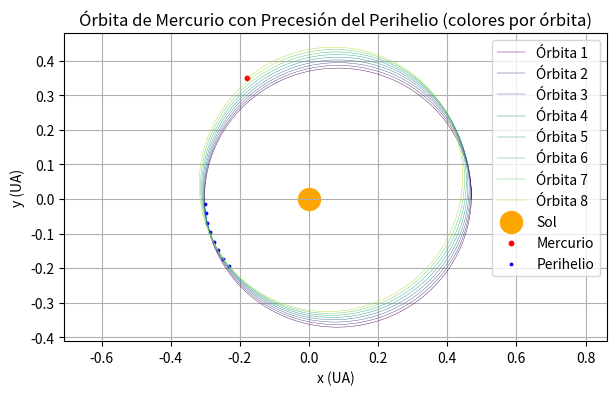
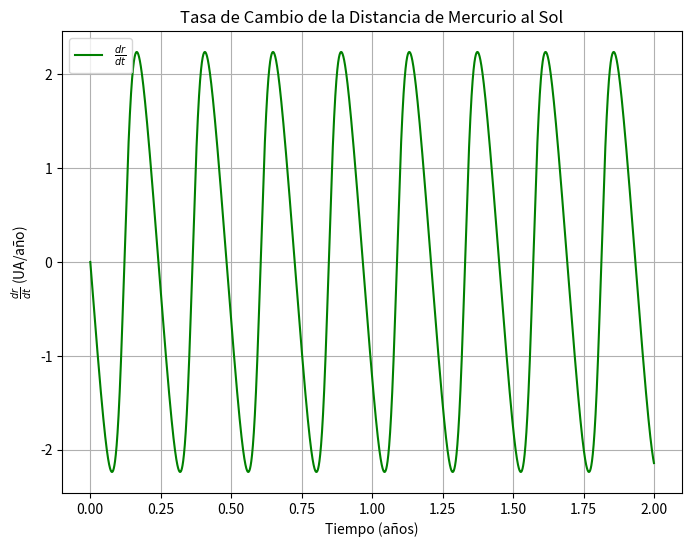
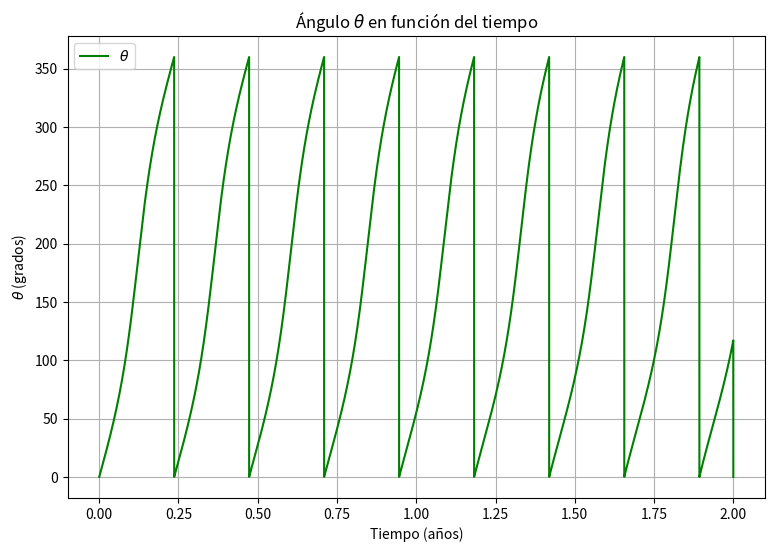

Source code (Python) for these figures, in order:
'''
Calculo del Perihelio de Mercurio.
'''
# Importamos las librerías necesarias
import numpy as np
import matplotlib.pyplot as plt

# Constantes físicas
G = 4 * np.pi**2  # Constante gravitacional en UA^3 / (yr^2 * Ms)
Ms = 1.0  # Masa del Sol en masas solares
alpha = 0.002  # Efecto relativista (UA^2)
a = 0.39  # Semieje mayor de la órbita de Mercurio (UA)
e = 0.206  # Excentricidad de la órbita de Mercurio
N = 20000  # Número de pasos
dt = 0.0001  # Paso de tiempo en años

# Condiciones iniciales
x0 = a * (1 + e)  # Aphelio
y0 = 0.0
vx0 = 0.0
vy0 = np.sqrt(G * Ms * (1 - e) / (a * (1 + e)))

# Definimos la fuerza gravitacional con el término relativista
def fuerza(x, y):
    r = np.sqrt(x**2 + y**2)
    F = -G * Ms / r**2 * (1 + alpha / r**2)
    Fx = F * (x / r)
    Fy = F * (y / r)
    return Fx, Fy

# Definimos la función para calcular dr/dt
def calcular_dr_dt(x, y, vx, vy):
    r = np.sqrt(x**2 + y**2)  # Distancia al Sol
    dr_dt = (x * vx + y * vy) / r  # Derivada dr/dt
    return dr_dt

# Método de Runge-Kutta de 2º orden (RK2)
def runge_kutta_2(N, dt, x0, y0, vx0, vy0):
    # Inicializamos las listas para almacenar la posición, velocidad, ángulo y dr/dt
    x = np.zeros(N)
    y = np.zeros(N)
    vx = np.zeros(N)
    vy = np.zeros(N)
    theta = np.zeros(N)
    dr_dt_list = np.zeros(N)
    dtheta_dt = np.zeros(N-1)  # Derivada de theta_p
    theta_p = np.zeros(N-1)  # Angulo theta_p
    dtheta_p_dt = np.zeros(N-2)  # Derivada temporal de theta_p

    # Condiciones iniciales
    x[0] = x0
    y[0] = y0
    vx[0] = vx0
    vy[0] = vy0

    # Loop del método RK2
    for i in range(N - 1):
        # Evaluamos la aceleración (fuerza) en el punto actual
        Fx1, Fy1 = fuerza(x[i], y[i])

        # Predicción de la velocidad intermedia
        vx_half = vx[i] + Fx1 * dt / 2
        vy_half = vy[i] + Fy1 * dt / 2

        # Predicción de la posición intermedia
        x_half = x[i] + vx[i] * dt / 2
        y_half = y[i] + vy[i] * dt / 2

        # Evaluamos la fuerza en la posición intermedia
        Fx2, Fy2 = fuerza(x_half, y_half)

        # Actualizamos las velocidades y posiciones con el segundo paso
        vx[i+1] = vx[i] + Fx2 * dt
        vy[i+1] = vy[i] + Fy2 * dt
        x[i+1] = x[i] + vx_half * dt
        y[i+1] = y[i] + vy_half * dt

        # Calcular el ángulo theta en este paso
        theta[i] = np.mod(np.degrees(np.arctan2(y[i], x[i])), 360)  # Convertimos a grados

        # Calcular la derivada dr/dt en este paso
        dr_dt_list[i] = calcular_dr_dt(x[i], y[i], vx[i], vy[i])


    return x, y, theta, dr_dt_list, dtheta_dt

# Ejecutamos el método
x, y, theta, dr_dt_list, dtheta_dt = runge_kutta_2(N, dt, x0, y0, vx0, vy0)

'''
Calculamos la orbita de Mercurio
'''

import numpy as np
import matplotlib.pyplot as plt
from scipy.signal import find_peaks
import matplotlib.cm as cm

# Calculamos el número de vueltas de Mercurio alrededor del Sol
num_orbitas = 8  # Por ejemplo, 5 órbitas

# Creamos una gráfica
plt.figure(figsize=(7, 4))

# Dibujamos las órbitas de Mercurio con diferentes colores
for i in range(num_orbitas):
    inicio = i * N // num_orbitas
    fin = (i + 1) * N // num_orbitas
    cmap = cm.get_cmap('viridis')
    plt.plot(x[inicio:fin], y[inicio:fin], label=f"Órbita {i+1}", color=cmap(i / num_orbitas), linewidth=0.3)

# Representamos al Sol como un punto grande en el centro
plt.scatter(0, 0, color="orange", label="Sol", s=250)

# Representamos a Mercurio en su posición final como un punto rojo
plt.scatter(x[-1], y[-1], color="red", label="Mercurio", s=10)

# Encontramos los puntos donde ocurre el perihelio
r = np.sqrt(x**2 + y**2)  # Distancia de Mercurio al Sol en cada punto
perihelio_indices, _ = find_peaks(-r)  # Mínimos locales en la distancia

# Graficamos los puntos del perihelio
plt.scatter(x[perihelio_indices], y[perihelio_indices], color="blue", label="Perihelio", s=3)

# Añadimos etiquetas, leyenda y formato de la gráfica
plt.xlabel("x (UA)")
plt.ylabel("y (UA)")
plt.title("Órbita de Mercurio con Precesión del Perihelio (colores por órbita)")
plt.legend()
plt.grid(True)
plt.axis("equal")

#plt.xlim([-0.4, 0.05])
#plt.ylim([-0.1, 0.1])

# Mostramos la gráfica
plt.show()

'''
Calculamos la precesión del perihelio de Mercurio
'''

import numpy as np
from scipy.signal import find_peaks

# Calcular los ángulos de los perihelio con respecto al Sol
def calcular_angulos_perihelio(x, y, perihelio_indices):
    angulos_perihelio = []
    for i in perihelio_indices:
        angulo = np.mod(np.degrees(np.arctan2(y[i], x[i])), 360)  # Convertir a grados
        angulos_perihelio.append(angulo)
    return np.array(angulos_perihelio)

# Calcular la diferencia de ángulos entre perihelio consecutivos (en valor absoluto)
def calcular_diferencias_angulares(angulos_perihelio):
    diferencias_angulares = np.diff(angulos_perihelio)  # Diferencia entre ángulos consecutivos
    # Asegurarse de que las diferencias estén dentro del rango [-180, 180] para evitar saltos grandes
    diferencias_angulares = np.mod(diferencias_angulares + 180, 360) - 180
    return np.abs(diferencias_angulares)  # Tomar el valor absoluto de las diferencias

# Calcular la media de las diferencias angulares
def calcular_media_diferencias(diferencias_angulares):
    return np.mean(diferencias_angulares)

# Calcular el tiempo entre perihelio consecutivos
def calcular_tiempos_entre_perihelio(tiempos, perihelio_indices):
    tiempos_entre_perihelio = np.diff(tiempos[perihelio_indices])  # Diferencia entre tiempos de perihelio consecutivos
    return tiempos_entre_perihelio

# Calcular la media del tiempo entre perihelio
def calcular_media_tiempo(tiempos_entre_perihelio):
    return np.mean(tiempos_entre_perihelio)

tiempo = np.arange(N) * dt  # Tiempo en años

# Encontrar los puntos del perihelio (mínimos locales de r)
r = np.sqrt(x**2 + y**2)  # Distancia de Mercurio al Sol en cada punto
perihelio_indices, _ = find_peaks(-r)  # Mínimos locales en la distancia

# Calcular los ángulos de los puntos del perihelio
angulos_perihelio = calcular_angulos_perihelio(x, y, perihelio_indices)

# Calcular las diferencias de ángulos entre perihelio consecutivos (en valor absoluto)
diferencias_angulares = calcular_diferencias_angulares(angulos_perihelio)

# Calcular la media de las diferencias angulares
media_diferencias = calcular_media_diferencias(diferencias_angulares)

# Mostrar los resultados de las diferencias angulares
for i, dif_angulo in enumerate(diferencias_angulares):
    print(f"Diferencia de ángulo entre el perihelio {i+1} y el perihelio {i+2}: {dif_angulo:.2f} grados")

print(f"\nPromedio de las diferencias de ángulo: {media_diferencias:.2f} grados")

# Calcular los tiempos entre perihelio consecutivos
tiempos_entre_perihelio = calcular_tiempos_entre_perihelio(tiempo, perihelio_indices)

# Calcular la media del tiempo entre perihelio
media_tiempo_perihelio = calcular_media_tiempo(tiempos_entre_perihelio)

# Mostrar los resultados del tiempo entre perihelio
for i, tiempo in enumerate(tiempos_entre_perihelio):
    print(f"Tiempo entre el perihelio {i+1} y el perihelio {i+2}: {tiempo:.4f} años")

print(f"\nTiempo promedio entre los perihelio: {media_tiempo_perihelio:.4f} años")

dthetap_dt=media_diferencias/media_tiempo_perihelio
print(f"Precesión promedio de Mercurio: {dthetap_dt} grados/año")
print(f"Precesión promedio de Mercurio: {dthetap_dt*3600*100} segundos de arco/siglo" )

'''
Calculamos la derivada temporal de dr/dt
'''

tiempo = np.linspace(0, (N)*dt, N)
# Graficar dr/dt en función del tiempo
plt.figure(figsize=(8, 6))
plt.plot(tiempo[:-1], dr_dt_list[:-1], label=r'$\frac{dr}{dt}$', color="g")
plt.xlabel('Tiempo (años)')
plt.ylabel(r'$\frac{dr}{dt}$ (UA/año)')
plt.title('Tasa de Cambio de la Distancia de Mercurio al Sol')
plt.legend()
plt.grid(True)
plt.show()

#velocidad_radial=np.mean(dr_dt_list)
#print(f"Velocidad radial promedio: {velocidad_radial:.4f} UA/año")

'''
Calculamos $\theta$ en funcion del tiempo. Donde $\theta$ es el angulo entre la horizontal 
y el vector que va del sol a mercurio.
'''

# Graficar theta
plt.figure(figsize=(9, 6))
plt.plot(np.linspace(0, (N)*dt, N), theta, label=r'$\theta$', color="g")
plt.xlabel("Tiempo (años)")
plt.ylabel(r'$\theta$ (grados)')
plt.title(r'Ángulo $\theta$ en función del tiempo')
plt.grid(True)
plt.legend()
plt.show()